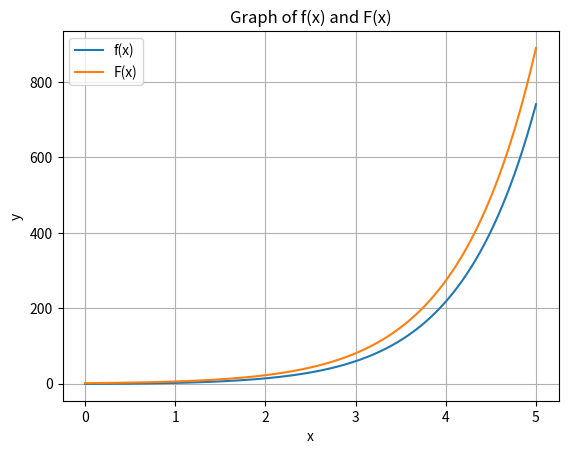

Reproduce this figure in Python.
import numpy as np
import matplotlib.pyplot as plt
@np.vectorize

def f(x,z):
    return x * np.exp(x) - z        # Defining f(x).

def Df(x):
    return np.exp(x) * (x + 1)      # Defining F(x).

# With  a for-loop:
#def my_lambertw(z):
#    x0 = 0.0
#    xn = x0
#    for _ in range (100):           # a) Implement my_lambertw.
#        fxn = f(xn, z)              #    f(x) 
#        Dfxn = Df(xn)               #    F(x)
#        xn = xn - (fxn / Dfxn)      #    Newton's method (1.3)
#    return xn

# With a while-statement:
def my_lambertw(z):
    x0 = 0.0
    xn = x0

    while True:  # Use a while loop with a termination condition
        fxn = f(xn, z)
        Dfxn = Df(xn)
        xn_new = xn - (fxn / Dfxn)
        
        if abs(xn_new - xn) < 1e-5:  # Check if the change in xn is smaller than the tolerance
            break
        
        xn = xn_new

    return xn

my_lambertw_vectorized = np.vectorize(my_lambertw)  # Vectorize my_lambertw() so it works on arrays.

# Test:
z_values = np.array([1.0, 2.0, 3.0])
result = my_lambertw_vectorized(z_values)
print(result)

# Plot the graph of f(x) vs. F(x) to see the converge.
x_vals = np.linspace(0, 5, 1000)
plt.plot(x_vals, f(x_vals, z_values[0]), label='f(x)')
plt.plot(x_vals, Df(x_vals), label='F(x)')
plt.legend()
plt.xlabel('x')
plt.ylabel('y')
plt.title('Graph of f(x) and F(x)')
plt.grid(True)
plt.show()
